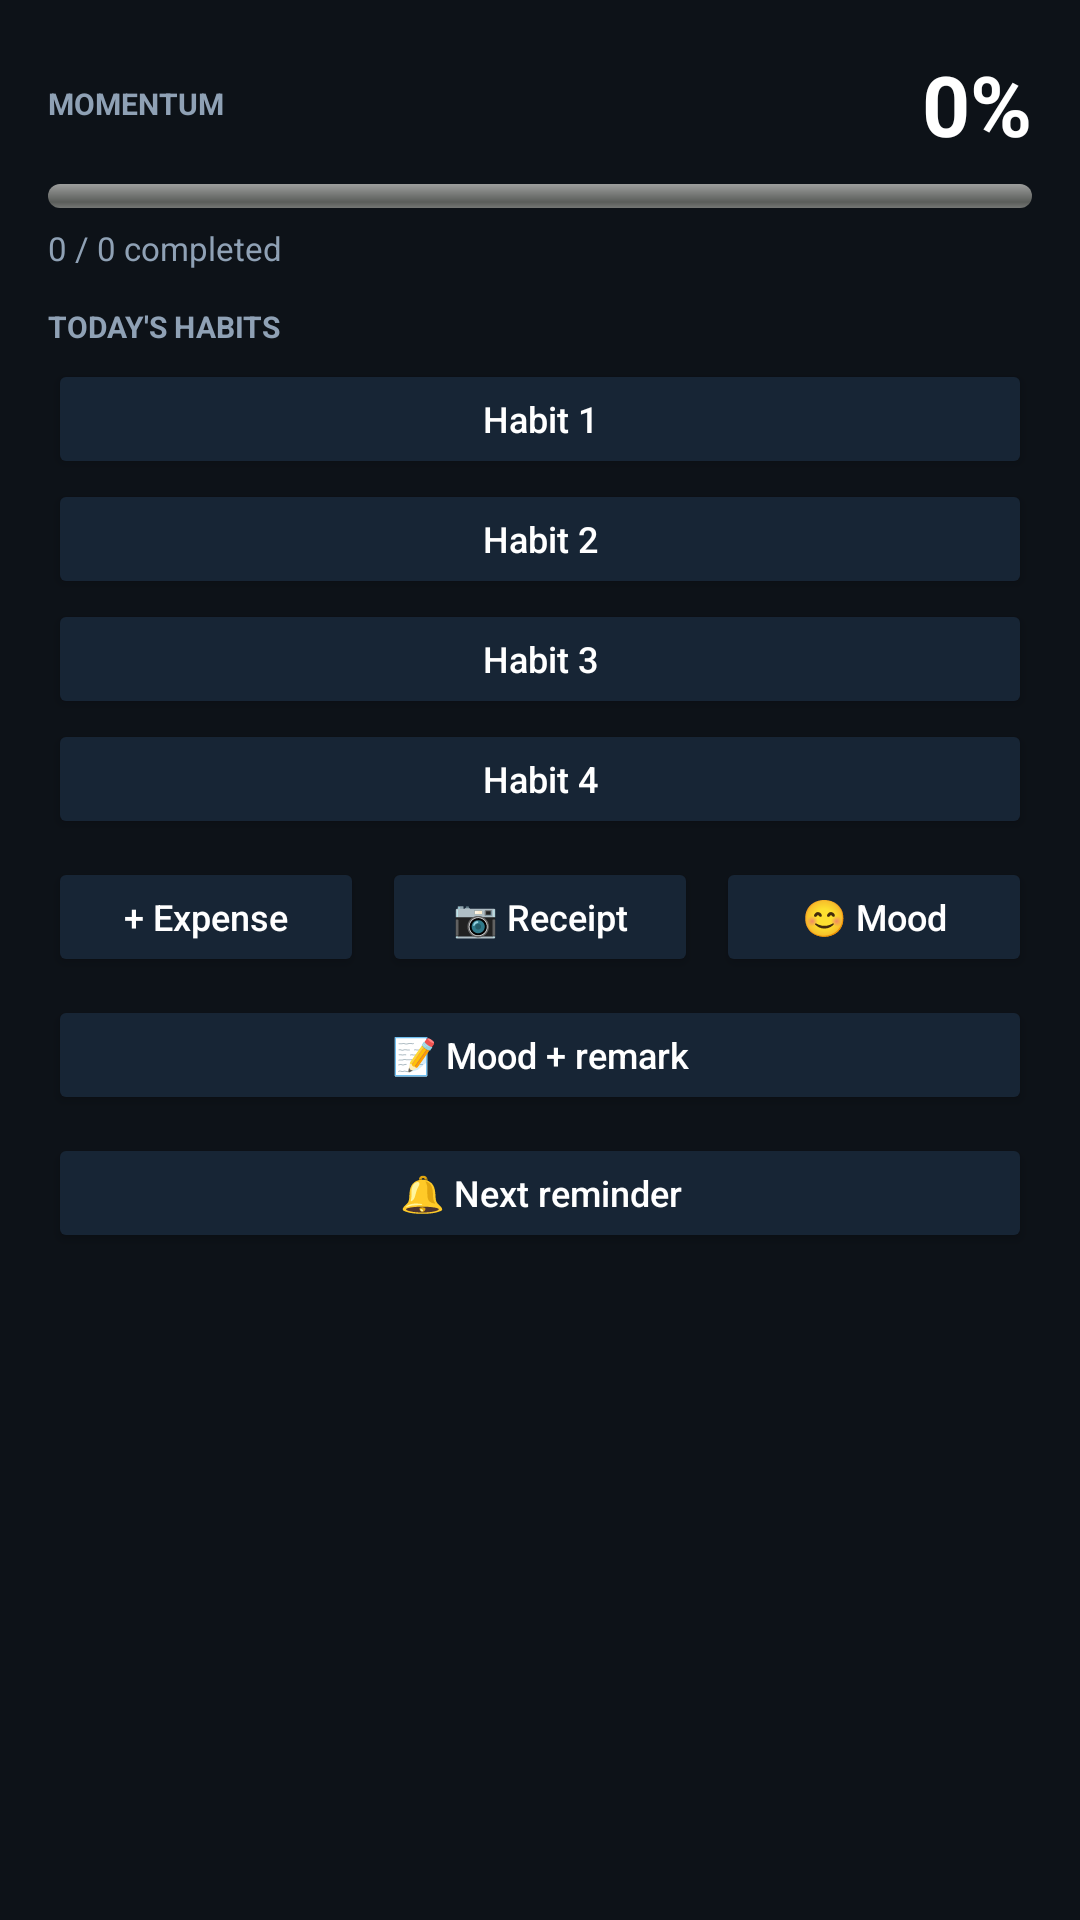

The Android layout XML behind this screen, and the referenced resources:
<!-- AndroidManifest.xml: application theme AppTheme -->
<!-- res/layout/widget_momentum_large.xml -->
<?xml version="1.0" encoding="utf-8"?>
<LinearLayout xmlns:android="http://schemas.android.com/apk/res/android"
    android:layout_width="match_parent" android:layout_height="match_parent"
    android:orientation="vertical" android:padding="16dp" android:background="#0D1218">
    <LinearLayout android:layout_width="match_parent" android:layout_height="wrap_content" android:gravity="center_vertical">
        <TextView android:layout_width="0dp" android:layout_height="wrap_content" android:layout_weight="1" android:text="MOMENTUM" android:textColor="#8FA1B5" android:textSize="10sp" android:textStyle="bold" />
        <TextView android:id="@+id/wMomentum" android:layout_width="wrap_content" android:layout_height="wrap_content" android:text="0%" android:textColor="#FFFFFF" android:textSize="28sp" android:textStyle="bold" />
    </LinearLayout>
    <ProgressBar android:id="@+id/wProgress" style="@android:style/Widget.ProgressBar.Horizontal" android:layout_width="match_parent" android:layout_height="8dp" android:max="100" android:progress="0" android:progressTint="#4EA8FF" android:backgroundTint="#1A2633" android:layout_marginTop="8dp" />
    <TextView android:id="@+id/wSub" android:layout_width="match_parent" android:layout_height="wrap_content" android:text="0 / 0 completed" android:textColor="#8FA1B5" android:textSize="11sp" android:paddingTop="6dp" />
    <TextView android:layout_width="match_parent" android:layout_height="wrap_content" android:text="TODAY'S HABITS" android:textColor="#8FA1B5" android:textSize="10sp" android:textStyle="bold" android:paddingTop="12dp" android:paddingBottom="4dp" />
    <Button android:id="@+id/wHabit1" android:layout_width="match_parent" android:layout_height="40dp" android:text="Habit 1" android:textAllCaps="false" android:textSize="12sp" android:backgroundTint="#172535" android:textColor="#FFFFFF" />
    <Button android:id="@+id/wHabit2" android:layout_width="match_parent" android:layout_height="40dp" android:text="Habit 2" android:textAllCaps="false" android:textSize="12sp" android:backgroundTint="#172535" android:textColor="#FFFFFF" />
    <Button android:id="@+id/wHabit3" android:layout_width="match_parent" android:layout_height="40dp" android:text="Habit 3" android:textAllCaps="false" android:textSize="12sp" android:backgroundTint="#172535" android:textColor="#FFFFFF" />
    <Button android:id="@+id/wHabit4" android:layout_width="match_parent" android:layout_height="40dp" android:text="Habit 4" android:textAllCaps="false" android:textSize="12sp" android:backgroundTint="#172535" android:textColor="#FFFFFF" />
    <LinearLayout android:layout_width="match_parent" android:layout_height="wrap_content" android:orientation="horizontal" android:layout_marginTop="6dp">
        <Button android:id="@+id/wExpense" android:layout_width="0dp" android:layout_height="40dp" android:layout_weight="1" android:text="+ Expense" android:textAllCaps="false" android:textSize="12sp" android:backgroundTint="#172535" android:textColor="#FFFFFF" />
        <Space android:layout_width="6dp" android:layout_height="1dp" />
        <Button android:id="@+id/wReceipt" android:layout_width="0dp" android:layout_height="40dp" android:layout_weight="1" android:text="📷 Receipt" android:textAllCaps="false" android:textSize="12sp" android:backgroundTint="#172535" android:textColor="#FFFFFF" />
        <Space android:layout_width="6dp" android:layout_height="1dp" />
        <Button android:id="@+id/wMood" android:layout_width="0dp" android:layout_height="40dp" android:layout_weight="1" android:text="😊 Mood" android:textAllCaps="false" android:textSize="12sp" android:backgroundTint="#172535" android:textColor="#FFFFFF" />
    </LinearLayout>
    <Button android:id="@+id/wMoodRemark" android:layout_width="match_parent" android:layout_height="40dp" android:text="📝 Mood + remark" android:textAllCaps="false" android:textSize="12sp" android:backgroundTint="#172535" android:textColor="#FFFFFF" android:layout_marginTop="6dp" />
    <Button android:id="@+id/wReminder" android:layout_width="match_parent" android:layout_height="40dp" android:text="🔔 Next reminder" android:textAllCaps="false" android:textSize="12sp" android:backgroundTint="#172535" android:textColor="#FFFFFF" android:layout_marginTop="6dp" />
</LinearLayout>
<!-- resources referenced by this layout -->
<resources>
  <style name="AppTheme" parent="@android:style/Theme.Material.NoActionBar">
          <item name="android:windowBackground">@android:color/black</item>
          <item name="android:statusBarColor">#000000</item>
          <item name="android:navigationBarColor">#000000</item>
          <item name="android:windowLightStatusBar">false</item>
      </style>
</resources>
